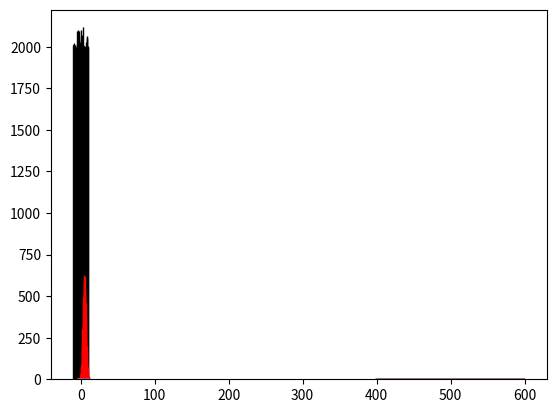

Write the Python code that produced this figure.
# %%
import numpy as np
import matplotlib.pyplot as plt
from scipy.stats import norm, expon, binom, poisson

values = np.random.uniform(-10.0, 10.0, 100000)
plt.hist(values, 50, edgecolor='black')
plt.show()

# %%
# Normal / Gaussian
x = np.arange(-3, 3, 0.001)
plt.plot(x, norm.pdf(x))

# %%
mu = 5.0
sigma = 2.0
values = np.random.normal(mu, sigma, 10000)
plt.hist(values, 50, edgecolor='r')

# %%
# exponential pdf

x = np.arange(0, 10, 0.001)
plt.plot(x, expon.pdf(x))

# %%
# Binomial prb. mass function

n, p = 10, 0.5
x = np.arange(0, 10, 0.001)
plt.plot(x, binom.pmf(x, n, p))

# %%
# poisson probability mass func
mu = 500
x = np.arange(400, 600, 0.5)
plt.plot(x, poisson.pmf(x, mu))
